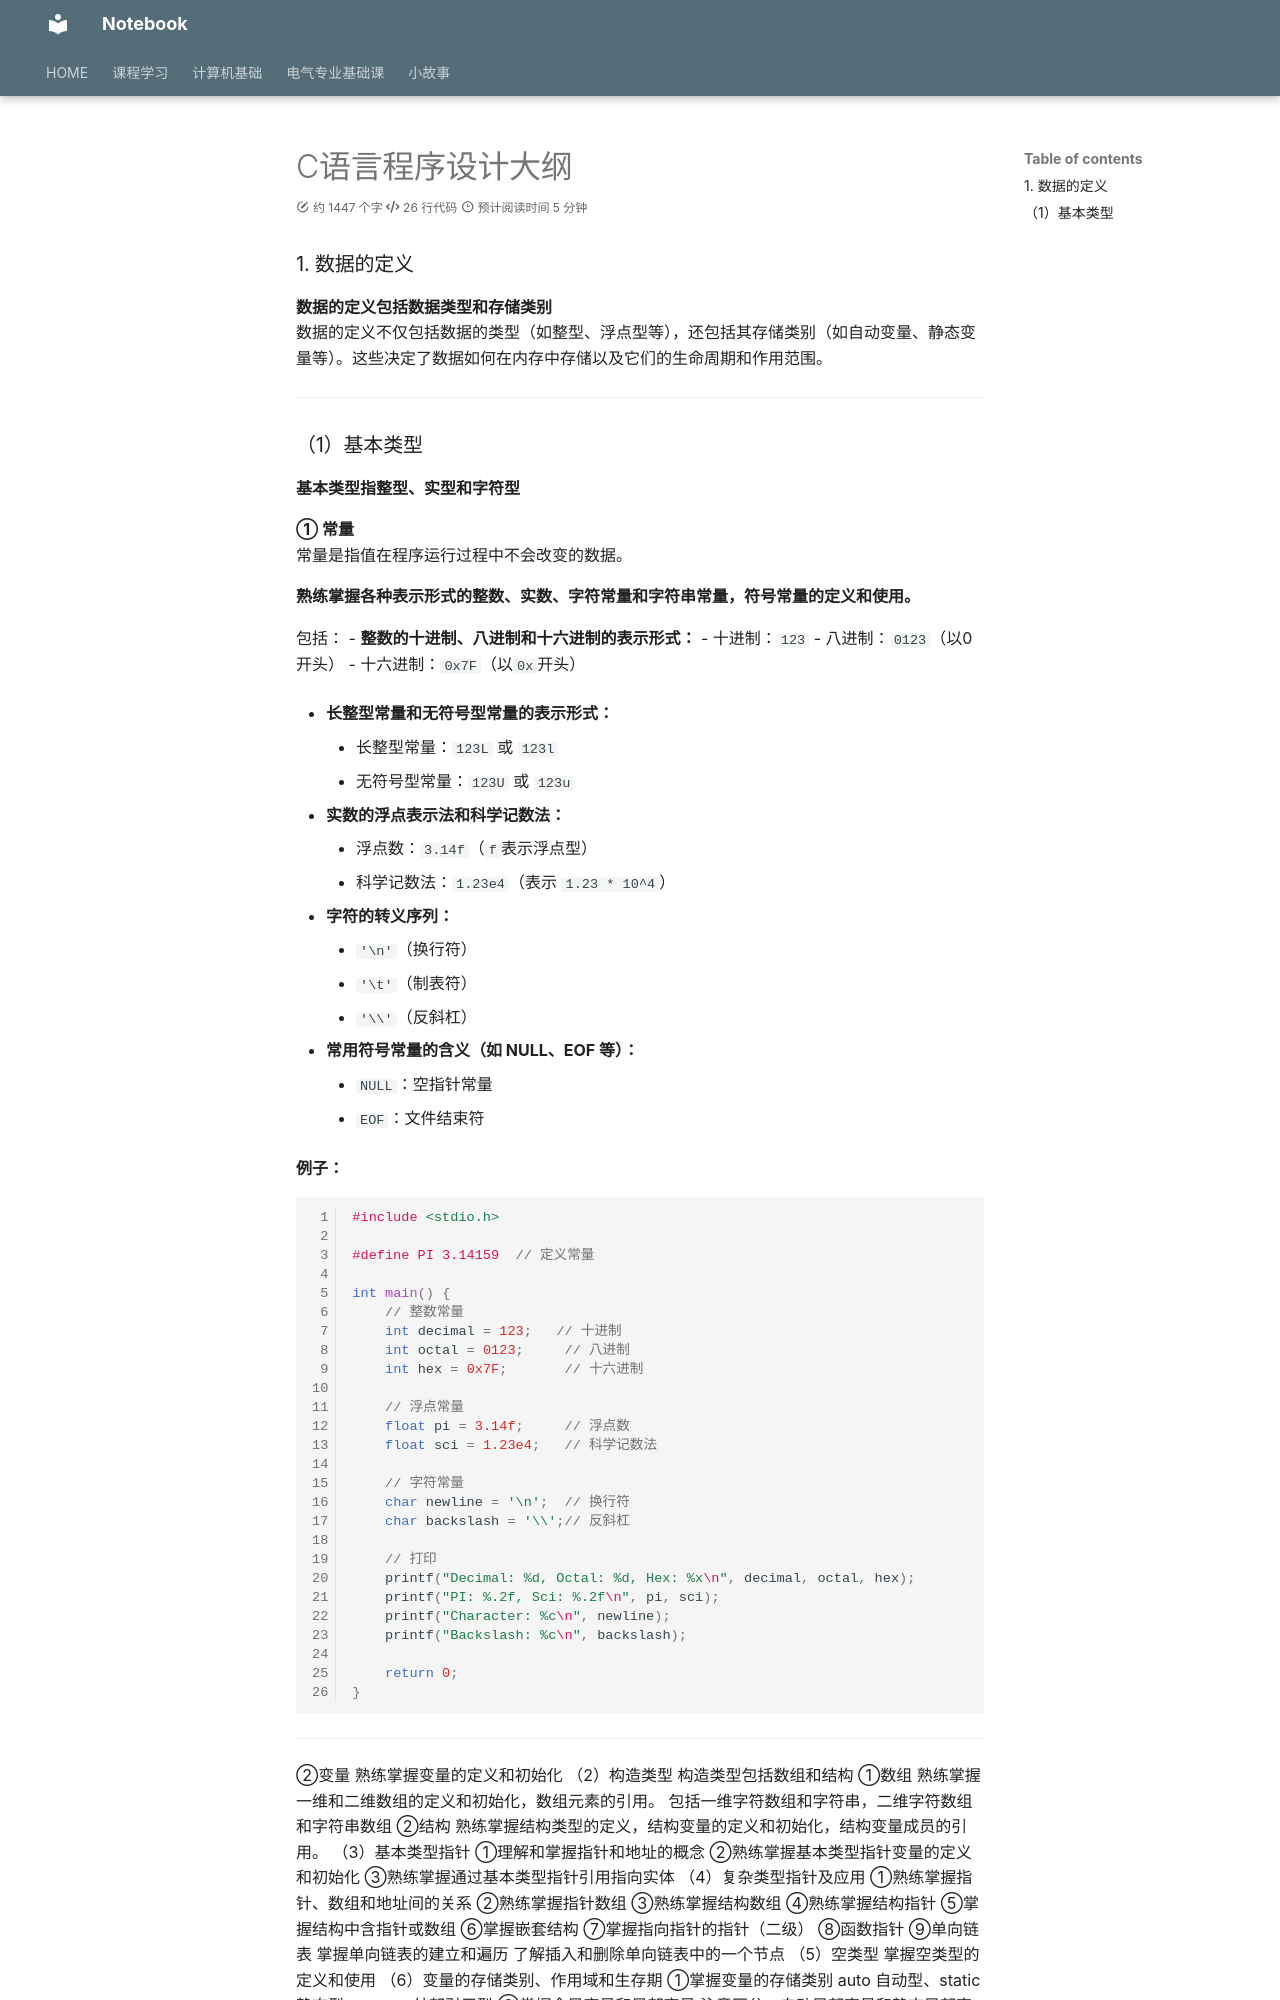

repository: IIIILing/notebook · page: CS/C/C语言程序设计及其实验考纲/index.html · generator: mkdocs

---
title: C语言程序设计大纲
---

### 1. 数据的定义

**数据的定义包括数据类型和存储类别**  
数据的定义不仅包括数据的类型（如整型、浮点型等），还包括其存储类别（如自动变量、静态变量等）。这些决定了数据如何在内存中存储以及它们的生命周期和作用范围。

---

### （1）基本类型

**基本类型指整型、实型和字符型**

**① 常量**  
常量是指值在程序运行过程中不会改变的数据。

**熟练掌握各种表示形式的整数、实数、字符常量和字符串常量，符号常量的定义和使用。**

包括：
- **整数的十进制、八进制和十六进制的表示形式：**
    - 十进制：`123`
    - 八进制：`0123`（以0开头）
    - 十六进制：`0x7F`（以`0x`开头）

- **长整型常量和无符号型常量的表示形式：**
    - 长整型常量：`123L` 或 `123l`
    - 无符号型常量：`123U` 或 `123u`

- **实数的浮点表示法和科学记数法：**
    - 浮点数：`3.14f`（`f`表示浮点型）
    - 科学记数法：`1.23e4`（表示 `1.23 * 10^4`）

- **字符的转义序列：**
    - `'\n'`（换行符）
    - `'\t'`（制表符）
    - `'\\'`（反斜杠）

- **常用符号常量的含义（如 NULL、EOF 等）：**
    - `NULL`：空指针常量
    - `EOF`：文件结束符

**例子：**

```c
#include <stdio.h>

#define PI 3.14159  // 定义常量

int main() {
    // 整数常量
    int decimal = 123;   // 十进制
    int octal = 0123;     // 八进制
    int hex = 0x7F;       // 十六进制

    // 浮点常量
    float pi = 3.14f;     // 浮点数
    float sci = 1.23e4;   // 科学记数法

    // 字符常量
    char newline = '\n';  // 换行符
    char backslash = '\\';// 反斜杠

    // 打印
    printf("Decimal: %d, Octal: %d, Hex: %x\n", decimal, octal, hex);
    printf("PI: %.2f, Sci: %.2f\n", pi, sci);
    printf("Character: %c\n", newline);
    printf("Backslash: %c\n", backslash);

    return 0;
}
```

---
